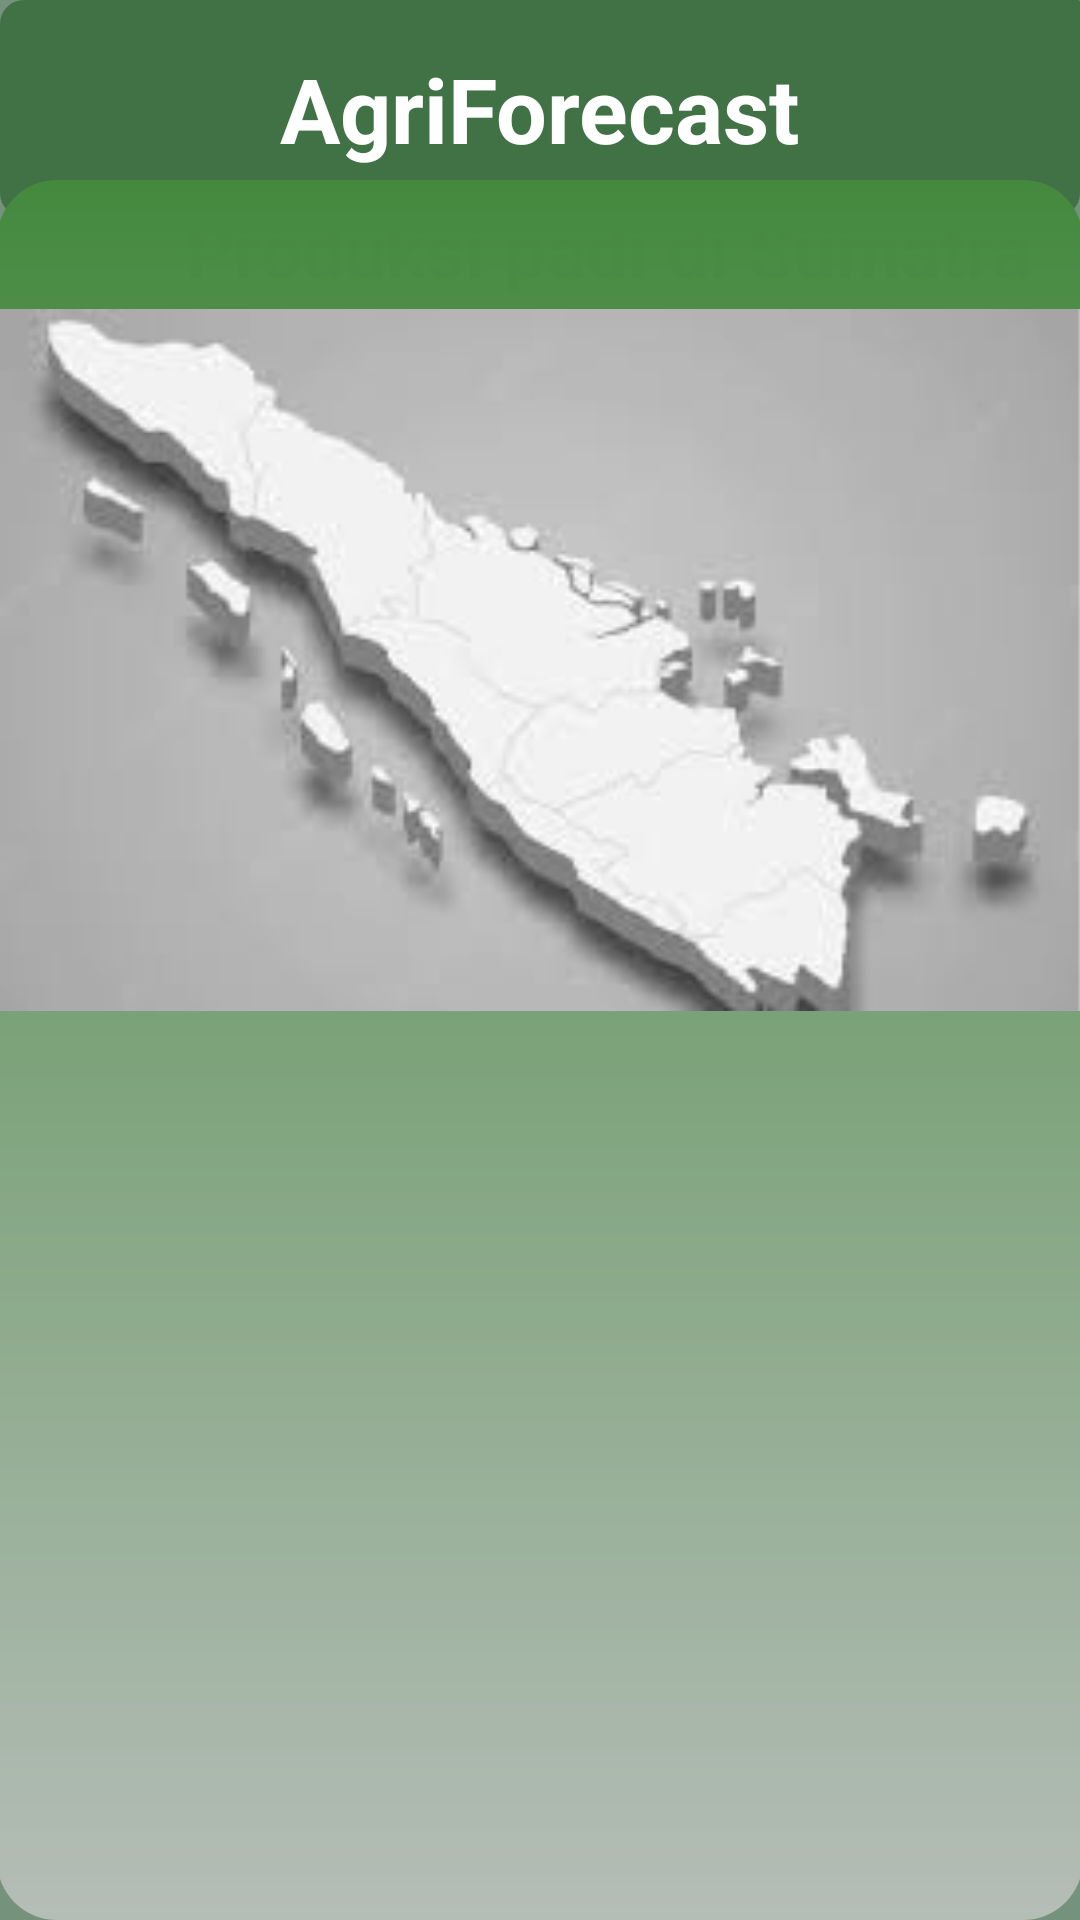

Reconstruct the res/layout file that produces this screen, plus the resources it refers to.
<!-- AndroidManifest.xml: application theme Theme.BelajarViewPager2 -->
<!-- res/layout/fragment_halaman_utama.xml -->
<FrameLayout
    xmlns:android="http://schemas.android.com/apk/res/android"
    xmlns:tools="http://schemas.android.com/tools"
    android:layout_width="match_parent"
    android:layout_height="match_parent"
    xmlns:app="http://schemas.android.com/apk/res-auto"
    tools:context=".vPagerFragment.screens.HalamanPertama"
    android:background="#A62B5D36">

    
    <RelativeLayout
        android:layout_width="match_parent"
        android:layout_height="wrap_content"
        android:gravity="center_horizontal"
        android:background="@drawable/rectanglekecil">

        <TextView
            android:id="@+id/txt_utama"
            android:layout_width="wrap_content"
            android:layout_height="wrap_content"
            android:padding="16dp"
            android:text="@string/namaapk"
            android:textColor="@color/white"
            android:textSize="30sp"
            android:textStyle="bold" />

    </RelativeLayout>
    <TextView
        android:id="@+id/txt_utama2"
        android:layout_width="wrap_content"
        android:layout_height="wrap_content"
        android:layout_marginTop="50dp"
        android:layout_marginBottom="8dp"
        android:layout_gravity="right"
        android:padding="16dp"
        android:text="@string/pulau"
        android:textColor="#3E3333"
        android:textSize="25sp"
        android:textStyle="bold"
        app:layout_constraintBottom_toBottomOf="parent"
        app:layout_constraintEnd_toEndOf="parent"
        app:layout_constraintStart_toStartOf="parent"
        app:layout_constraintTop_toTopOf="parent" />

    <view
        class="androidx.viewpager.widget.ViewPager"
        android:layout_width="match_parent"
        android:layout_height="620dp"
        android:layout_gravity="bottom"
        android:background="@drawable/rectanglebesar"/>

        <TextView
            android:id="@+id/txt_utama3"
            android:layout_width="wrap_content"
            android:layout_height="wrap_content"
            android:layout_marginTop="50dp"
            android:layout_marginBottom="8dp"
            android:layout_gravity="right"
            android:padding="16dp"
            android:text="@string/Judulhalut"
            android:textColor="#3E3333"
            android:textSize="25sp"
            android:textStyle="bold"
            app:layout_constraintBottom_toBottomOf="parent"
            app:layout_constraintEnd_toEndOf="parent"
            app:layout_constraintStart_toStartOf="parent"
            app:layout_constraintTop_toTopOf="parent" />

    <view
        class="androidx.viewpager.widget.ViewPager"
        android:layout_width="362dp"
        android:layout_height="580dp"
        android:layout_gravity="bottom|center"
        android:background="@drawable/rectanglemedium" />

    <View
        android:layout_width="362dp"
        android:layout_height="234dp"
        android:layout_gravity="center"
        android:layout_marginBottom="100dp"
        android:background="@drawable/sumatra2"/>


</FrameLayout>
<!-- resources referenced by this layout -->
<resources>
  <color name="white">#FFFFFFFF</color>
  <!-- drawable rectanglekecil (drawable) -->
  <shape xmlns:android="http://schemas.android.com/apk/res/android"
      android:shape="rectangle">
      <solid android:color="#407245" /> 
      <corners android:radius="8dp"
          android:topRightRadius="@dimen/material_emphasis_medium"/> 
  </shape>
  <!-- drawable rectanglemedium (drawable) -->
  <shape xmlns:android="http://schemas.android.com/apk/res/android"
      android:shape="rectangle">
  
      
      <gradient
          android:startColor="#BCCC"
          android:endColor="#44893E"
          android:angle="90"/> 
  
      <corners android:radius="20dp"/> 
  </shape>
  <!-- drawable sumatra2: jpeg bitmap (drawable, 4415 bytes) -->
  <string name="Judulhalut">Produksi padi di Sumatra</string>
  <string name="namaapk">AgriForecast</string>
  <string name="pulau">Sumatra</string>
  <style name="Theme.BelajarViewPager2" parent="Base.Theme.BelajarViewPager2" />
  <style name="Base.Theme.BelajarViewPager2" parent="Theme.Material3.DayNight.NoActionBar">
          
          
      </style>
</resources>
